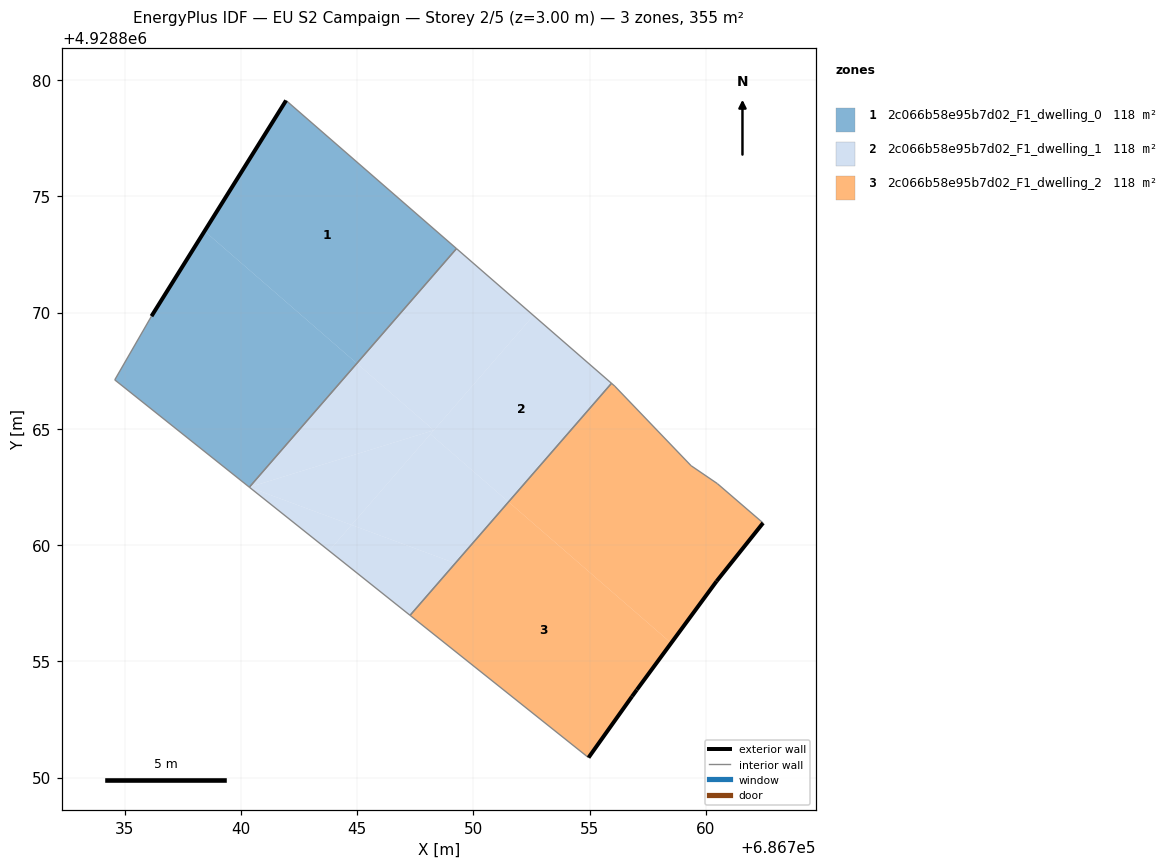
=== STOREY PLAN SPEC (per zone: floor XY polygon, exterior-wall plan segments, windows/doors) ===
zone 1: 2c066b58e95b7d02_F1_dwelling_0  (118.4 m²)
  floor: (686744.99, 4928867.82) (686749.27, 4928872.75) (686741.94, 4928879.13) (686738.43, 4928873.51)
  floor: (686740.36, 4928862.49) (686744.99, 4928867.82) (686738.43, 4928873.51) (686736.15, 4928869.85) (686734.57, 4928867.11)
  exterior wall: (686736.15, 4928869.85) – (686741.94, 4928879.13)  [10.9 m]
  interior walls: 4
zone 2: 2c066b58e95b7d02_F1_dwelling_1  (118.4 m²)
  floor: (686748.30, 4928864.94) (686752.58, 4928869.88) (686749.27, 4928872.75) (686744.99, 4928867.82)
  floor: (686748.30, 4928864.94) (686744.99, 4928867.82) (686740.36, 4928862.49)
  floor: (686747.27, 4928856.98) (686749.22, 4928859.22) (686744.76, 4928860.87) (686743.79, 4928859.75)
  floor: (686751.51, 4928861.86) (686755.94, 4928866.96) (686752.58, 4928869.88) (686748.15, 4928864.78)
  floor: (686749.22, 4928859.22) (686751.51, 4928861.86) (686748.15, 4928864.78) (686744.76, 4928860.87)
  floor: (686744.76, 4928860.87) (686748.30, 4928864.94) (686740.36, 4928862.49)
  floor: (686743.79, 4928859.75) (686744.76, 4928860.87) (686740.36, 4928862.49)
  interior walls: 4
zone 3: 2c066b58e95b7d02_F1_dwelling_2  (118.4 m²)
  floor: (686760.46, 4928858.45) (686762.46, 4928860.95) (686760.49, 4928862.65) (686759.36, 4928863.42) (686756.08, 4928866.84) (686755.94, 4928866.96) (686751.51, 4928861.86) (686758.51, 4928855.79)
  floor: (686756.82, 4928853.49) (686757.03, 4928853.78) (686758.51, 4928855.79) (686751.51, 4928861.86) (686747.27, 4928856.98) (686754.95, 4928850.86)
  exterior wall: (686762.46, 4928860.95) – (686760.46, 4928858.45)  [3.2 m]
  exterior wall: (686760.46, 4928858.45) – (686757.03, 4928853.78)  [5.8 m]
  exterior wall: (686757.03, 4928853.78) – (686756.82, 4928853.49)  [0.4 m]
  exterior wall: (686756.82, 4928853.49) – (686754.95, 4928850.86)  [3.2 m]
  interior walls: 6

=== DERIVED (storey summary) ===
Building: EU S2 Campaign
Storey: 2 of 5  (floor level z = 3.00 m)
Storey gross floor area: 355.3 m²
Zones on this storey: 3
  - 2c066b58e95b7d02_F1_dwelling_0: floor 118.4 m²; exterior wall 10.9 m (32.8 m²); WWR 0.0%
  - 2c066b58e95b7d02_F1_dwelling_1: floor 118.4 m²
  - 2c066b58e95b7d02_F1_dwelling_2: floor 118.4 m²; exterior wall 12.6 m (37.8 m²); WWR 0.0%
Zone adjacency (shared interzone walls):
  - 2c066b58e95b7d02_F1_dwelling_0 ↔ 2c066b58e95b7d02_F1_dwelling_1
  - 2c066b58e95b7d02_F1_dwelling_1 ↔ 2c066b58e95b7d02_F1_dwelling_2